Run: headless pygame with SDL's dummy video driver; simulated clock (each Clock.tick advances the game by its frame time, no real sleeping); random seed 0; keys injected as events and as key.get_pressed() state; no mouse input; restart key R tapped at the start of phases 3 and 4.
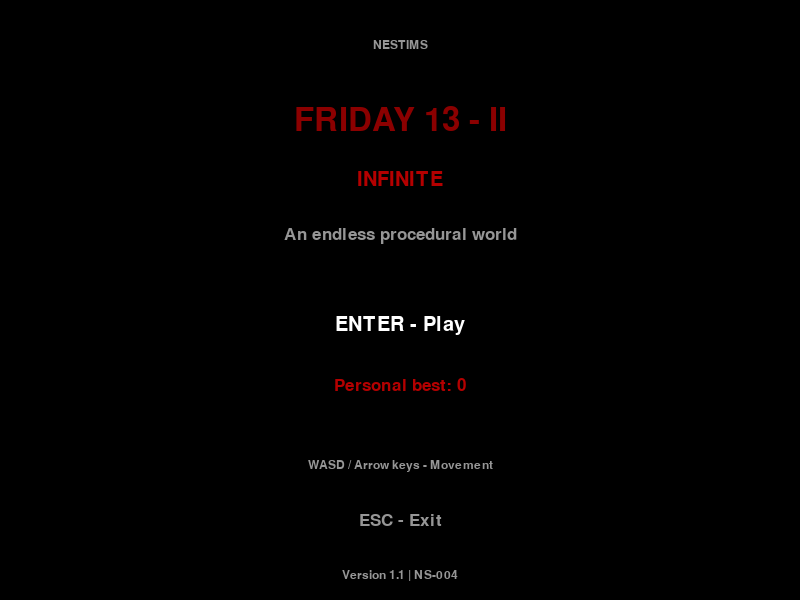
Frame 1 of 4 · flips 1–60 · no input
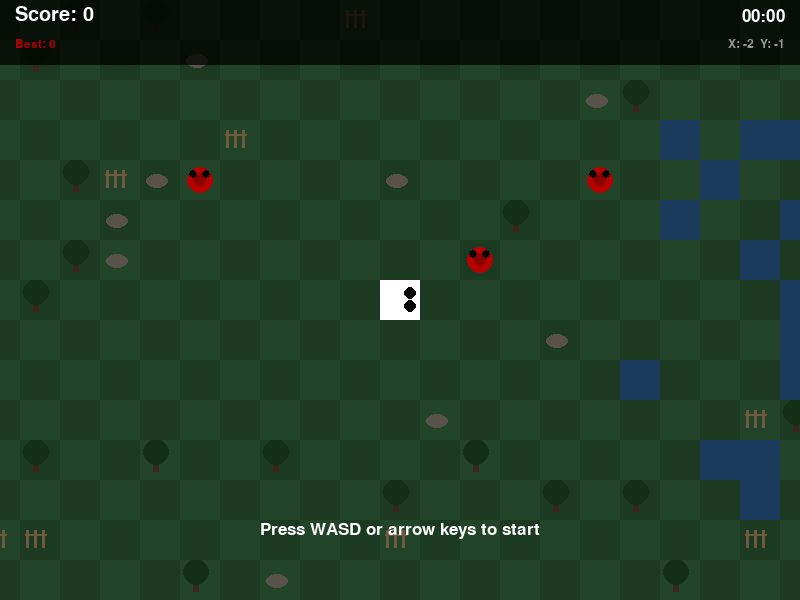
Frame 2 of 4 · flips 61–180 · tapped SPACE, RETURN · held RIGHT (→), D
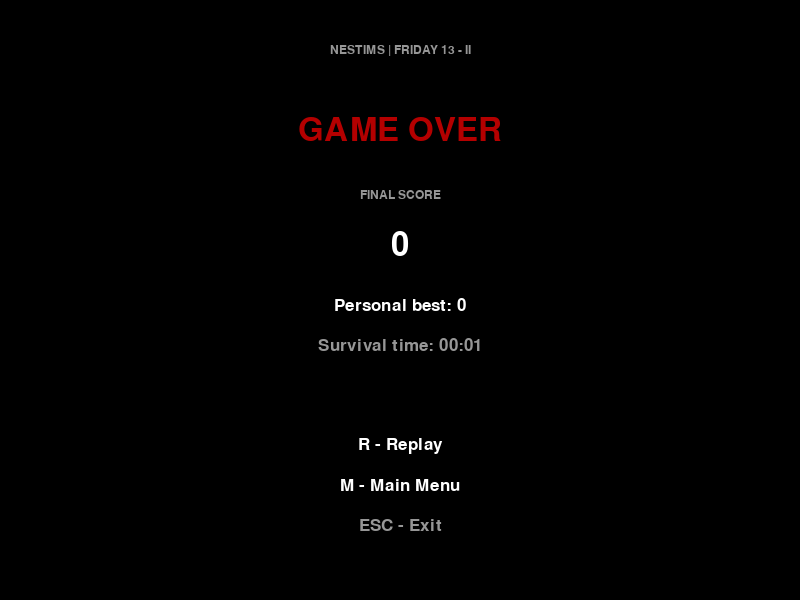
Frame 3 of 4 · flips 181–300 · tapped R · held DOWN (↓), S
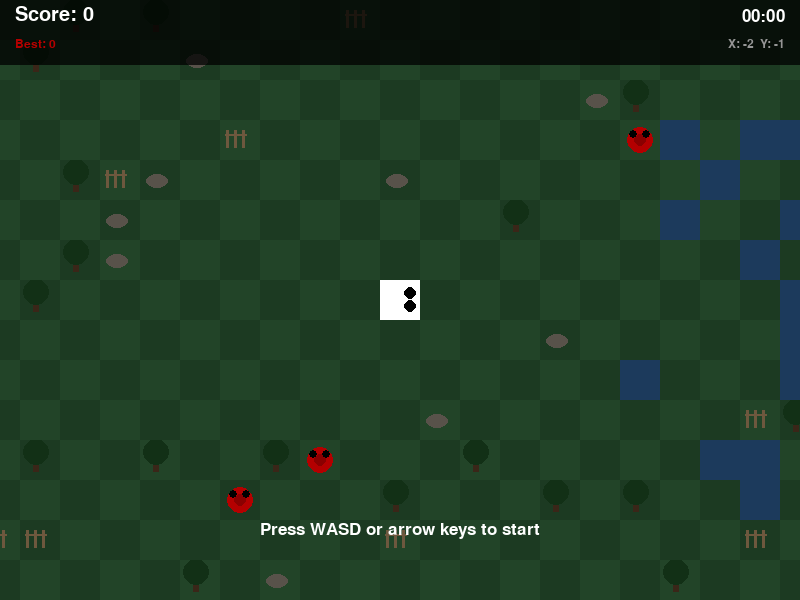
Frame 4 of 4 · flips 301–420 · tapped R · held LEFT (←), A, UP (↑), W

The pygame program that drew these frames:

import pygame
import random
import math
import json

from pathlib import Path
from collections import deque
from functools import lru_cache

pygame.init()

WIDTH, HEIGHT = 800, 600
FPS = 60

TILE = 40
CHUNK_SIZE = 8
WORLD_SEED = 19800613

MOVE_INTERVAL = 0.35
FOOD_INTERVAL = 5.0
MAX_FOOD = 10
FOOD_RADIUS = 12

CAMERA_SPEED = 7.0

BLACK = (0, 0, 0)
WHITE = (255, 255, 255)
DARK_RED = (139, 0, 0)
RED = (180, 0, 0)
GRAY = (150, 150, 150)

GRASS = (28, 58, 34)
GRASS2 = (34, 68, 40)
TREE_TRUNK = (58, 38, 24)
TREE_TOP = (18, 48, 22)
ROCK = (88, 82, 74)
WATER = (28, 58, 92)
FENCE = (110, 88, 62)

FONT = pygame.font.SysFont("bahnschrift", 25)
SMALL_FONT = pygame.font.SysFont("bahnschrift", 18)
TITLE_FONT = pygame.font.SysFont("bahnschrift", 48)
SCORE_FONT = pygame.font.SysFont("bahnschrift", 30)

SAVE_FILE = (
    Path.home()
    / ".nestims"
    / "friday13-ii"
    / "records.json"
)

def load_record():
    try:
        data = json.loads(
            SAVE_FILE.read_text(encoding="utf-8")
        )
        return max(0, int(data.get("best", 0)))

    except (OSError, ValueError, TypeError, AttributeError):
        return 0


def save_record(score):
    try:
        SAVE_FILE.parent.mkdir(
            parents=True, exist_ok=True
        )

        temp = SAVE_FILE.with_suffix(".tmp")

        temp.write_text(
            json.dumps({"best": score}, indent=4),
            encoding="utf-8"
        )

        temp.replace(SAVE_FILE)
        return True

    except OSError:
        return False

class DecoKind:
    EMPTY = 0
    TREE = 1
    ROCK = 2
    LAKE = 3
    FENCE = 5


@lru_cache(maxsize=512)
def generate_chunk(cx, cy):

    seed = (
        (cx * 73856093)
        ^ (cy * 19349663)
        ^ WORLD_SEED
    )

    rng = random.Random(seed & 0xFFFFFFFF)

    tiles = [
        [DecoKind.EMPTY for _ in range(CHUNK_SIZE)]
        for _ in range(CHUNK_SIZE)
    ]

    for ly in range(CHUNK_SIZE):
        for lx in range(CHUNK_SIZE):

            wx = cx * CHUNK_SIZE + lx
            wy = cy * CHUNK_SIZE + ly

            noise = (
                math.sin(wx * 0.11)
                + math.cos(wy * 0.09)
            ) * 0.5

            if noise > 0.7 and rng.random() < 0.2:
                tiles[ly][lx] = DecoKind.LAKE

    deco_pool = [
        (DecoKind.TREE, 0.08),
        (DecoKind.ROCK, 0.04),
        (DecoKind.FENCE, 0.02)
    ]

    for ly in range(CHUNK_SIZE):
        for lx in range(CHUNK_SIZE):

            if tiles[ly][lx] != DecoKind.EMPTY:
                continue

            roll = rng.random()

            for kind, chance in deco_pool:

                if roll < chance:
                    tiles[ly][lx] = kind
                    break

                roll -= chance

    return tuple(tuple(row) for row in tiles)


class World:

    def deco_at(self, gx, gy):

        cx, lx = divmod(gx, CHUNK_SIZE)
        cy, ly = divmod(gy, CHUNK_SIZE)

        return generate_chunk(cx, cy)[ly][lx]

    def is_blocked(self, gx, gy):
        return self.deco_at(gx, gy) != DecoKind.EMPTY

    def find_start(self):

        for radius in range(1, 65):

            for x in range(-radius, radius + 1):
                for y in range(-radius, radius + 1):

                    if max(abs(x), abs(y)) != radius:
                        continue

                    empty = all(
                        not self.is_blocked(x + dx, y + dy)
                        for dx in range(-2, 3)
                        for dy in range(-2, 3)
                    )

                    if empty:
                        return x, y

        raise RuntimeError("Unable to find starting area")

    def reachable_cells(self, start, radius, occupied):

        queue = deque([start])
        visited = {start}
        result = []

        sx, sy = start

        while queue:

            x, y = queue.popleft()

            for dx, dy in (
                (1, 0), (-1, 0),
                (0, 1), (0, -1)
            ):

                nx, ny = x + dx, y + dy
                pos = (nx, ny)

                if pos in visited:
                    continue

                if max(
                    abs(nx - sx),
                    abs(ny - sy)
                ) > radius:
                    continue

                if pos in occupied:
                    continue

                if self.is_blocked(nx, ny):
                    continue

                visited.add(pos)
                queue.append(pos)
                result.append(pos)

        return result

@lru_cache(maxsize=16)
def ground_surface(kind, parity):

    surface = pygame.Surface((TILE, TILE))

    if kind == DecoKind.LAKE:
        surface.fill(WATER)
    else:
        surface.fill(GRASS if parity == 0 else GRASS2)

    if kind == DecoKind.TREE:

        pygame.draw.rect(
            surface, TREE_TRUNK,
            (13, 18, 6, 14)
        )

        pygame.draw.circle(
            surface, TREE_TOP,
            (16, 12), 13
        )

    elif kind == DecoKind.ROCK:

        pygame.draw.ellipse(
            surface, ROCK,
            (6, 14, 22, 14)
        )

    elif kind == DecoKind.FENCE:

        for x in (6, 14, 22):

            pygame.draw.rect(
                surface, FENCE,
                (x, 10, 3, 18)
            )

        pygame.draw.rect(
            surface, FENCE,
            (5, 14, 22, 2)
        )

    return surface.convert()


@lru_cache(maxsize=1)
def food_surface():

    surface = pygame.Surface(
        (TILE, TILE), pygame.SRCALPHA
    )

    cx = cy = TILE // 2
    radius = TILE // 3

    pygame.draw.circle(
        surface, RED, (cx, cy), radius
    )

    pygame.draw.circle(
        surface, DARK_RED,
        (cx, cy), radius // 2
    )

    for offset in (-1, 1):

        pygame.draw.circle(
            surface, BLACK,
            (
                cx + offset * radius // 2,
                cy - radius // 2
            ),
            max(2, TILE // 10)
        )

    return surface.convert_alpha()


@lru_cache(maxsize=1)
def body_surface():

    surface = pygame.Surface(
        (TILE, TILE), pygame.SRCALPHA
    )

    surface.fill(WHITE)

    mid = TILE // 2
    thickness = max(4, TILE // 6)

    pygame.draw.line(
        surface, BLACK,
        (mid, 0), (mid, TILE),
        thickness
    )

    pygame.draw.line(
        surface, BLACK,
        (0, mid), (TILE, mid),
        thickness
    )

    for dx in (-1, 1):
        for dy in (-1, 1):

            pygame.draw.circle(
                surface, RED,
                (
                    mid + dx * TILE // 3,
                    mid + dy * TILE // 3
                ),
                max(1, TILE // 10)
            )

    return surface.convert_alpha()


@lru_cache(maxsize=4)
def head_surface(direction):

    surface = pygame.Surface(
        (TILE, TILE), pygame.SRCALPHA
    )

    surface.fill(WHITE)

    eye_size = max(3, TILE // 6)

    pygame.draw.circle(
        surface, BLACK,
        (TILE // 3, TILE // 4),
        eye_size
    )

    pygame.draw.circle(
        surface, BLACK,
        (2 * TILE // 3, TILE // 4),
        eye_size
    )

    angles = {
        (1, 0): 270,
        (-1, 0): 90,
        (0, -1): 0,
        (0, 1): 180
    }

    return pygame.transform.rotate(
        surface, angles[direction]
    ).convert_alpha()

class Game:

    def __init__(self):

        self.screen = pygame.display.set_mode(
            (WIDTH, HEIGHT)
        )

        pygame.display.set_caption(
            "Friday 13 - II | NESTIMS"
        )

        self.clock = pygame.time.Clock()

        self.running = True
        self.state = "MENU"

        self.best = load_record()
        self.score = 0
        self.new_record = False
        self.save_error = False

        self.overlay = pygame.Surface(
            (WIDTH, HEIGHT), pygame.SRCALPHA
        )

        self.overlay.fill((0, 0, 0, 200))

        self.hud = pygame.Surface(
            (WIDTH, 65), pygame.SRCALPHA
        )

        self.hud.fill((0, 0, 0, 190))

    def text(self, message, font, color, x, y):

        surface = font.render(message, True, color)
        rect = surface.get_rect(center=(x, y))
        self.screen.blit(surface, rect)



    def start_game(self):

        self.world = World()

        start = self.world.find_start()

        self.segments = deque([start])
        self.occupied = {start}

        self.direction = (1, 0)
        self.next_direction = (1, 0)

        self.score = 0
        self.new_record = False
        self.save_error = False

        self.move_timer = 0.0
        self.food_timer = 0.0
        self.elapsed = 0.0

        self.foods = set()

        self.cam_x = (
            start[0] * TILE
            + TILE / 2
            - WIDTH / 2
        )

        self.cam_y = (
            start[1] * TILE
            + TILE / 2
            - HEIGHT / 2
        )

        self.started = False
        self.state = "PLAYING"

        for _ in range(3):
            self.spawn_food()



    def spawn_food(self):

        if len(self.foods) >= MAX_FOOD:
            return

        head = self.segments[0]
        hx, hy = head

        reachable = self.world.reachable_cells(
            head,
            FOOD_RADIUS,
            self.occupied
        )

        candidates = [
            pos for pos in reachable
            if pos not in self.foods
            and abs(pos[0] - hx) <= 8
            and abs(pos[1] - hy) <= 5
            and abs(pos[0] - hx) + abs(pos[1] - hy) >= 2
        ]

        if not candidates:

            candidates = [
                pos for pos in reachable
                if pos not in self.foods
            ]

        if candidates:
            self.foods.add(random.choice(candidates))

    def update_food(self):

        hx, hy = self.segments[0]

        self.foods = {
            (x, y)
            for x, y in self.foods
            if max(abs(x - hx), abs(y - hy)) <= 24
        }

        if not self.foods:
            self.spawn_food()



    def update_record(self):

        if self.score > self.best:

            self.best = self.score
            self.new_record = True

        self.save_error = not save_record(self.best)

    def finish_game(self):

        self.update_record()
        self.state = "GAME_OVER"



    def move(self):

        self.direction = self.next_direction

        hx, hy = self.segments[0]
        dx, dy = self.direction

        new_head = (hx + dx, hy + dy)

        if self.world.is_blocked(*new_head):

            self.finish_game()
            return

        growing = new_head in self.foods
        tail = self.segments[-1]

        if new_head in self.occupied:

            if growing or new_head != tail:

                self.finish_game()
                return

        if not growing:

            removed = self.segments.pop()
            self.occupied.remove(removed)

        self.segments.appendleft(new_head)
        self.occupied.add(new_head)

        if growing:

            self.foods.remove(new_head)
            self.score += 1

        self.update_food()



    def update_camera(self, dt):

        hx, hy = self.segments[0]

        target_x = (
            hx * TILE
            + TILE / 2
            - WIDTH / 2
        )

        target_y = (
            hy * TILE
            + TILE / 2
            - HEIGHT / 2
        )

        factor = 1.0 - math.exp(
            -CAMERA_SPEED * dt
        )

        self.cam_x += (
            target_x - self.cam_x
        ) * factor

        self.cam_y += (
            target_y - self.cam_y
        ) * factor



    def handle_events(self):

        directions = {
            pygame.K_LEFT: (-1, 0),
            pygame.K_RIGHT: (1, 0),
            pygame.K_UP: (0, -1),
            pygame.K_DOWN: (0, 1),
            pygame.K_a: (-1, 0),
            pygame.K_d: (1, 0),
            pygame.K_w: (0, -1),
            pygame.K_s: (0, 1)
        }

        for event in pygame.event.get():

            if event.type == pygame.QUIT:

                if self.state in ("PLAYING", "PAUSED"):
                    self.update_record()

                self.running = False
                return

            if event.type != pygame.KEYDOWN:
                continue

            key = event.key

            if self.state == "MENU":

                if key in (
                    pygame.K_RETURN,
                    pygame.K_1
                ):
                    self.start_game()

                elif key == pygame.K_ESCAPE:
                    self.running = False

            elif self.state == "PLAYING":

                if key in directions:

                    dx, dy = directions[key]
                    ox, oy = self.direction

                    if not self.started:

                        self.direction = (dx, dy)
                        self.next_direction = (dx, dy)
                        self.started = True

                    elif (dx, dy) != (-ox, -oy):

                        self.next_direction = (dx, dy)

                elif key in (
                    pygame.K_p, pygame.K_SPACE
                ):

                    self.state = "PAUSED"

                elif key == pygame.K_ESCAPE:

                    self.update_record()
                    self.state = "MENU"

            elif self.state == "PAUSED":

                if key in (
                    pygame.K_p, pygame.K_SPACE
                ):

                    self.state = "PLAYING"

                elif key == pygame.K_ESCAPE:

                    self.update_record()
                    self.state = "MENU"

            elif self.state == "GAME_OVER":

                if key == pygame.K_r:
                    self.start_game()

                elif key == pygame.K_m:
                    self.state = "MENU"

                elif key == pygame.K_ESCAPE:
                    self.running = False



    def update(self, dt):

        if self.state != "PLAYING":
            return

        if not self.started:
            return

        self.elapsed += dt

        self.food_timer += dt

        if self.food_timer >= FOOD_INTERVAL:

            self.food_timer -= FOOD_INTERVAL
            self.spawn_food()

        self.move_timer += dt

        while self.move_timer >= MOVE_INTERVAL:

            self.move_timer -= MOVE_INTERVAL
            self.move()

            if self.state != "PLAYING":
                return

        self.update_camera(dt)



    def draw_menu(self):

        self.screen.fill(BLACK)

        self.text(
            "NESTIMS",
            SMALL_FONT, GRAY, 400, 45
        )

        self.text(
            "FRIDAY 13 - II",
            TITLE_FONT, DARK_RED, 400, 120
        )

        self.text(
            "INFINITE",
            SCORE_FONT, RED, 400, 180
        )

        self.text(
            "An endless procedural world",
            FONT, GRAY, 400, 235
        )

        self.text(
            "ENTER - Play",
            SCORE_FONT, WHITE, 400, 325
        )

        self.text(
            f"Personal best: {self.best}",
            FONT, RED, 400, 385
        )

        self.text(
            "WASD / Arrow keys - Movement",
            SMALL_FONT, GRAY, 400, 465
        )

        self.text(
            "ESC - Exit",
            FONT, GRAY, 400, 520
        )

        self.text(
            "Version 1.1 | NS-004",
            SMALL_FONT, GRAY, 400, 575
        )



    def draw_world(self):

        self.screen.fill(BLACK)

        start_x = math.floor(self.cam_x / TILE)
        start_y = math.floor(self.cam_y / TILE)

        end_x = math.floor(
            (self.cam_x + WIDTH) / TILE
        ) + 1

        end_y = math.floor(
            (self.cam_y + HEIGHT) / TILE
        ) + 1

        for gy in range(start_y, end_y):
            for gx in range(start_x, end_x):

                kind = self.world.deco_at(gx, gy)

                surface = ground_surface(
                    kind, (gx + gy) % 2
                )

                px = math.floor(
                    gx * TILE - self.cam_x
                )

                py = math.floor(
                    gy * TILE - self.cam_y
                )

                self.screen.blit(surface, (px, py))

        for gx, gy in self.foods:

            px = math.floor(
                gx * TILE - self.cam_x
            )

            py = math.floor(
                gy * TILE - self.cam_y
            )

            if (
                -TILE < px < WIDTH
                and -TILE < py < HEIGHT
            ):

                self.screen.blit(
                    food_surface(), (px, py)
                )

        for index, (gx, gy) in enumerate(
            reversed(self.segments)
        ):

            px = math.floor(
                gx * TILE - self.cam_x
            )

            py = math.floor(
                gy * TILE - self.cam_y
            )

            if not (
                -TILE < px < WIDTH
                and -TILE < py < HEIGHT
            ):
                continue

            is_head = (
                index == len(self.segments) - 1
            )

            surface = (
                head_surface(self.direction)
                if is_head
                else body_surface()
            )

            self.screen.blit(surface, (px, py))



    def formatted_time(self):

        seconds = int(self.elapsed)
        minutes, seconds = divmod(seconds, 60)

        return f"{minutes:02d}:{seconds:02d}"

    def draw_hud(self):

        self.screen.blit(self.hud, (0, 0))

        score = SCORE_FONT.render(
            f"Score: {self.score}", True, WHITE
        )

        best = SMALL_FONT.render(
            f"Best: {max(self.best, self.score)}",
            True, RED
        )

        timer = FONT.render(
            self.formatted_time(), True, WHITE
        )

        self.screen.blit(score, (15, 5))
        self.screen.blit(best, (15, 38))

        self.screen.blit(
            timer,
            (WIDTH - timer.get_width() - 15, 8)
        )

        hx, hy = self.segments[0]

        coords = SMALL_FONT.render(
            f"X: {hx}  Y: {hy}", True, GRAY
        )

        self.screen.blit(
            coords,
            (WIDTH - coords.get_width() - 15, 38)
        )

    def draw_game(self):

        self.draw_world()
        self.draw_hud()

        if not self.started:

            self.text(
                "Press WASD or arrow keys to start",
                FONT, WHITE, 400, 530
            )

    def draw_pause(self):

        self.draw_game()

        self.screen.blit(self.overlay, (0, 0))

        self.text(
            "PAUSED",
            TITLE_FONT, RED, 400, 230
        )

        self.text(
            "P / SPACE - Continue",
            FONT, WHITE, 400, 320
        )

        self.text(
            "ESC - Main Menu",
            FONT, GRAY, 400, 365
        )

    def draw_game_over(self):

        self.screen.fill(BLACK)

        self.text(
            "NESTIMS | FRIDAY 13 - II",
            SMALL_FONT, GRAY, 400, 50
        )

        self.text(
            "GAME OVER",
            TITLE_FONT, RED, 400, 130
        )

        self.text(
            "FINAL SCORE",
            SMALL_FONT, GRAY, 400, 195
        )

        self.text(
            str(self.score),
            TITLE_FONT, WHITE, 400, 245
        )

        self.text(
            f"Personal best: {self.best}",
            FONT, WHITE, 400, 305
        )

        self.text(
            f"Survival time: {self.formatted_time()}",
            FONT, GRAY, 400, 345
        )

        if self.new_record:

            self.text(
                "NEW RECORD!",
                FONT, RED, 400, 390
            )

        self.text(
            "R - Replay",
            FONT, WHITE, 400, 445
        )

        self.text(
            "M - Main Menu",
            FONT, WHITE, 400, 485
        )

        self.text(
            "ESC - Exit",
            FONT, GRAY, 400, 525
        )

        if self.save_error:

            self.text(
                "Unable to save record",
                SMALL_FONT, RED, 400, 575
            )

    def render(self):

        if self.state == "MENU":
            self.draw_menu()

        elif self.state == "PLAYING":
            self.draw_game()

        elif self.state == "PAUSED":
            self.draw_pause()

        elif self.state == "GAME_OVER":
            self.draw_game_over()

        pygame.display.flip()

    def run(self):

        while self.running:

            dt = min(
                self.clock.tick(FPS) / 1000.0,
                0.25
            )

            self.handle_events()

            if not self.running:
                break

            self.update(dt)
            self.render()

        pygame.quit()


def main():

    game = Game()
    game.run()


if __name__ == "__main__":
    main()
